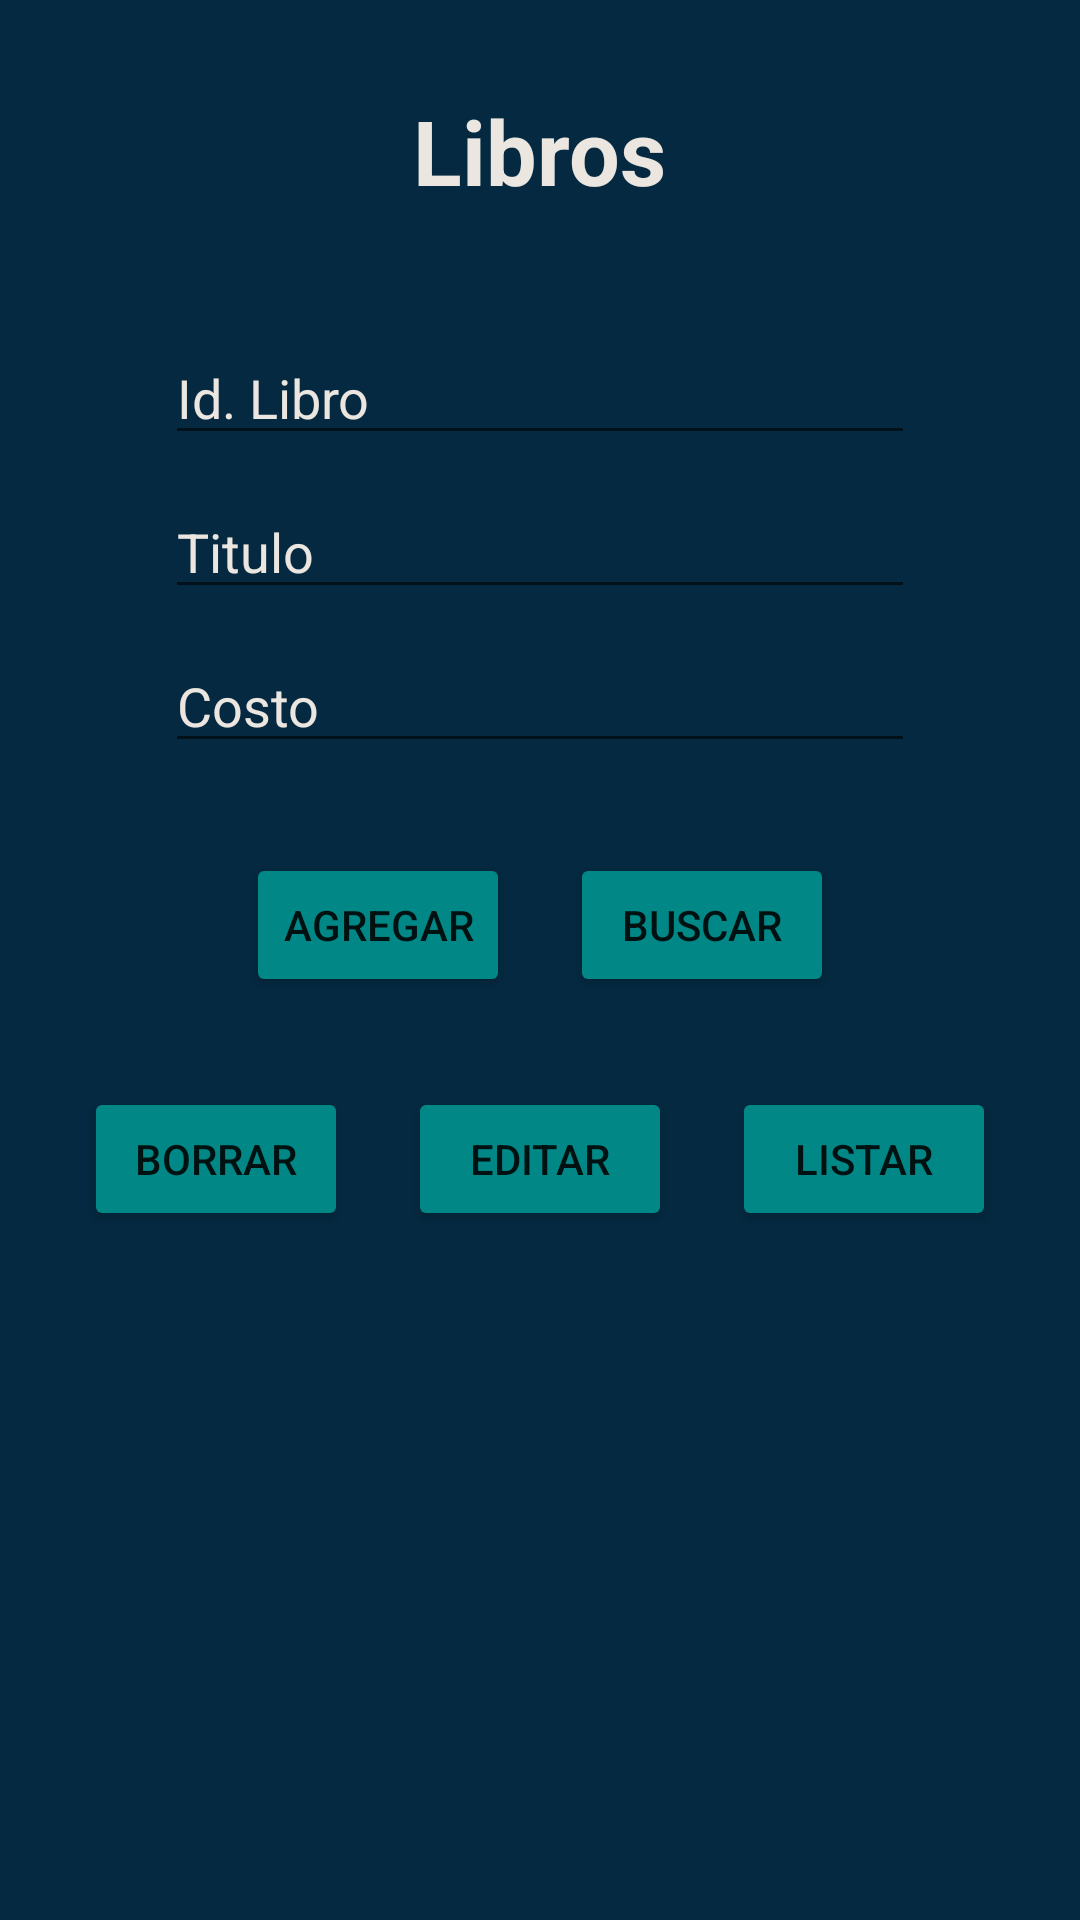

Here is an Android app screen rendered from its layout file. Give the layout XML and the strings, colors and styles it references.
<!-- AndroidManifest.xml: application theme Theme.Momento1 -->
<!-- res/layout/activity_libros.xml -->
<?xml version="1.0" encoding="utf-8"?>
<LinearLayout xmlns:android="http://schemas.android.com/apk/res/android"
    xmlns:app="http://schemas.android.com/apk/res-auto"
    xmlns:tools="http://schemas.android.com/tools"
    android:layout_width="match_parent"
    android:layout_height="match_parent"
    android:orientation="vertical"
    tools:context=".Libros"
    android:background="@color/backgroundBlue">

    <TextView
        android:layout_margin="30dp"
        android:textColor="@color/gray"
        android:layout_width="wrap_content"
        android:layout_height="wrap_content"
        android:text="Libros"
        android:layout_gravity="center"
        android:layout_marginTop="20dp"
        android:textSize="30dp"
        android:textStyle="bold"
        />

    <EditText
        android:id="@+id/editTextBookId"
        android:layout_width="250dp"
        android:layout_height="wrap_content"
        android:layout_gravity="center"
        android:layout_marginTop="10dp"
        android:drawableStart="@drawable/ic_baseline_numbers_24"
        android:ems="10"
        android:hint="Id. Libro"
        android:inputType="number"
        android:textColorHint="@color/gray" />

    <EditText
        android:textColorHint="@color/gray"
        android:id="@+id/editTextBookName"
        android:layout_width="250dp"
        android:layout_gravity="center"
        android:layout_marginTop="10dp"
        android:layout_height="wrap_content"
        android:ems="10"
        android:inputType="textEmailAddress"
        android:hint="Titulo"/>

    <EditText
        android:textColorHint="@color/gray"
        android:id="@+id/editTextCost"
        android:layout_width="250dp"
        android:layout_gravity="center"
        android:layout_marginTop="10dp"
        android:layout_height="wrap_content"
        android:ems="10"
        android:inputType="textPassword"
        android:hint="Costo"/>




    <LinearLayout
        android:layout_marginTop="30dp"
        android:layout_width="match_parent"
        android:layout_height="wrap_content"
        android:orientation="horizontal"
        android:gravity="center"
        >

        <Button
            android:backgroundTint="@color/teal_700"
            android:id="@+id/buttonSave"
            android:layout_width="wrap_content"
            android:layout_height="wrap_content"
            android:text="Agregar"
            />

        <Button
            android:layout_marginLeft="20dp"
            android:backgroundTint="@color/teal_700"
            android:id="@+id/buttonSearch"
            android:layout_width="wrap_content"
            android:layout_height="wrap_content"
            android:text="Buscar"
            />

    </LinearLayout>

    <LinearLayout
        android:layout_marginTop="30dp"
        android:layout_width="match_parent"
        android:layout_height="wrap_content"
        android:orientation="horizontal"
        android:gravity="center"
        >

        <Button
            android:backgroundTint="@color/teal_700"
            android:id="@+id/buttonDelete"
            android:layout_width="wrap_content"
            android:layout_height="wrap_content"
            android:text="Borrar"
            />

        <Button
            android:layout_marginLeft="20dp"
            android:backgroundTint="@color/teal_700"
            android:id="@+id/buttonEdit"
            android:layout_width="wrap_content"
            android:layout_height="wrap_content"
            android:text="Editar"
            />

        <Button
            android:layout_marginLeft="20dp"
            android:backgroundTint="@color/teal_700"
            android:id="@+id/buttonListar"
            android:layout_width="wrap_content"
            android:layout_height="wrap_content"
            android:text="Listar"
            />

    </LinearLayout>

</LinearLayout>
<!-- resources referenced by this layout -->
<resources>
  <color name="backgroundBlue">#042940</color>
  <color name="gray">#EBE6E0</color>
  <color name="teal_700">#FF018786</color>
  <style name="Theme.Momento1" parent="Theme.MaterialComponents.DayNight.DarkActionBar">
          
          <item name="colorPrimary">@color/purple_500</item>
          <item name="colorPrimaryVariant">@color/purple_700</item>
          <item name="colorOnPrimary">@color/white</item>
          
          <item name="colorSecondary">@color/teal_200</item>
          <item name="colorSecondaryVariant">@color/teal_700</item>
          <item name="colorOnSecondary">@color/black</item>
          
          <item name="android:statusBarColor">?attr/colorPrimaryVariant</item>
          
      </style>
  <color name="purple_500">#FF6200EE</color>
  <color name="purple_700">#FF3700B3</color>
  <color name="white">#FFFFFFFF</color>
  <color name="teal_200">#FF03DAC5</color>
  <color name="black">#FF000000</color>
</resources>
